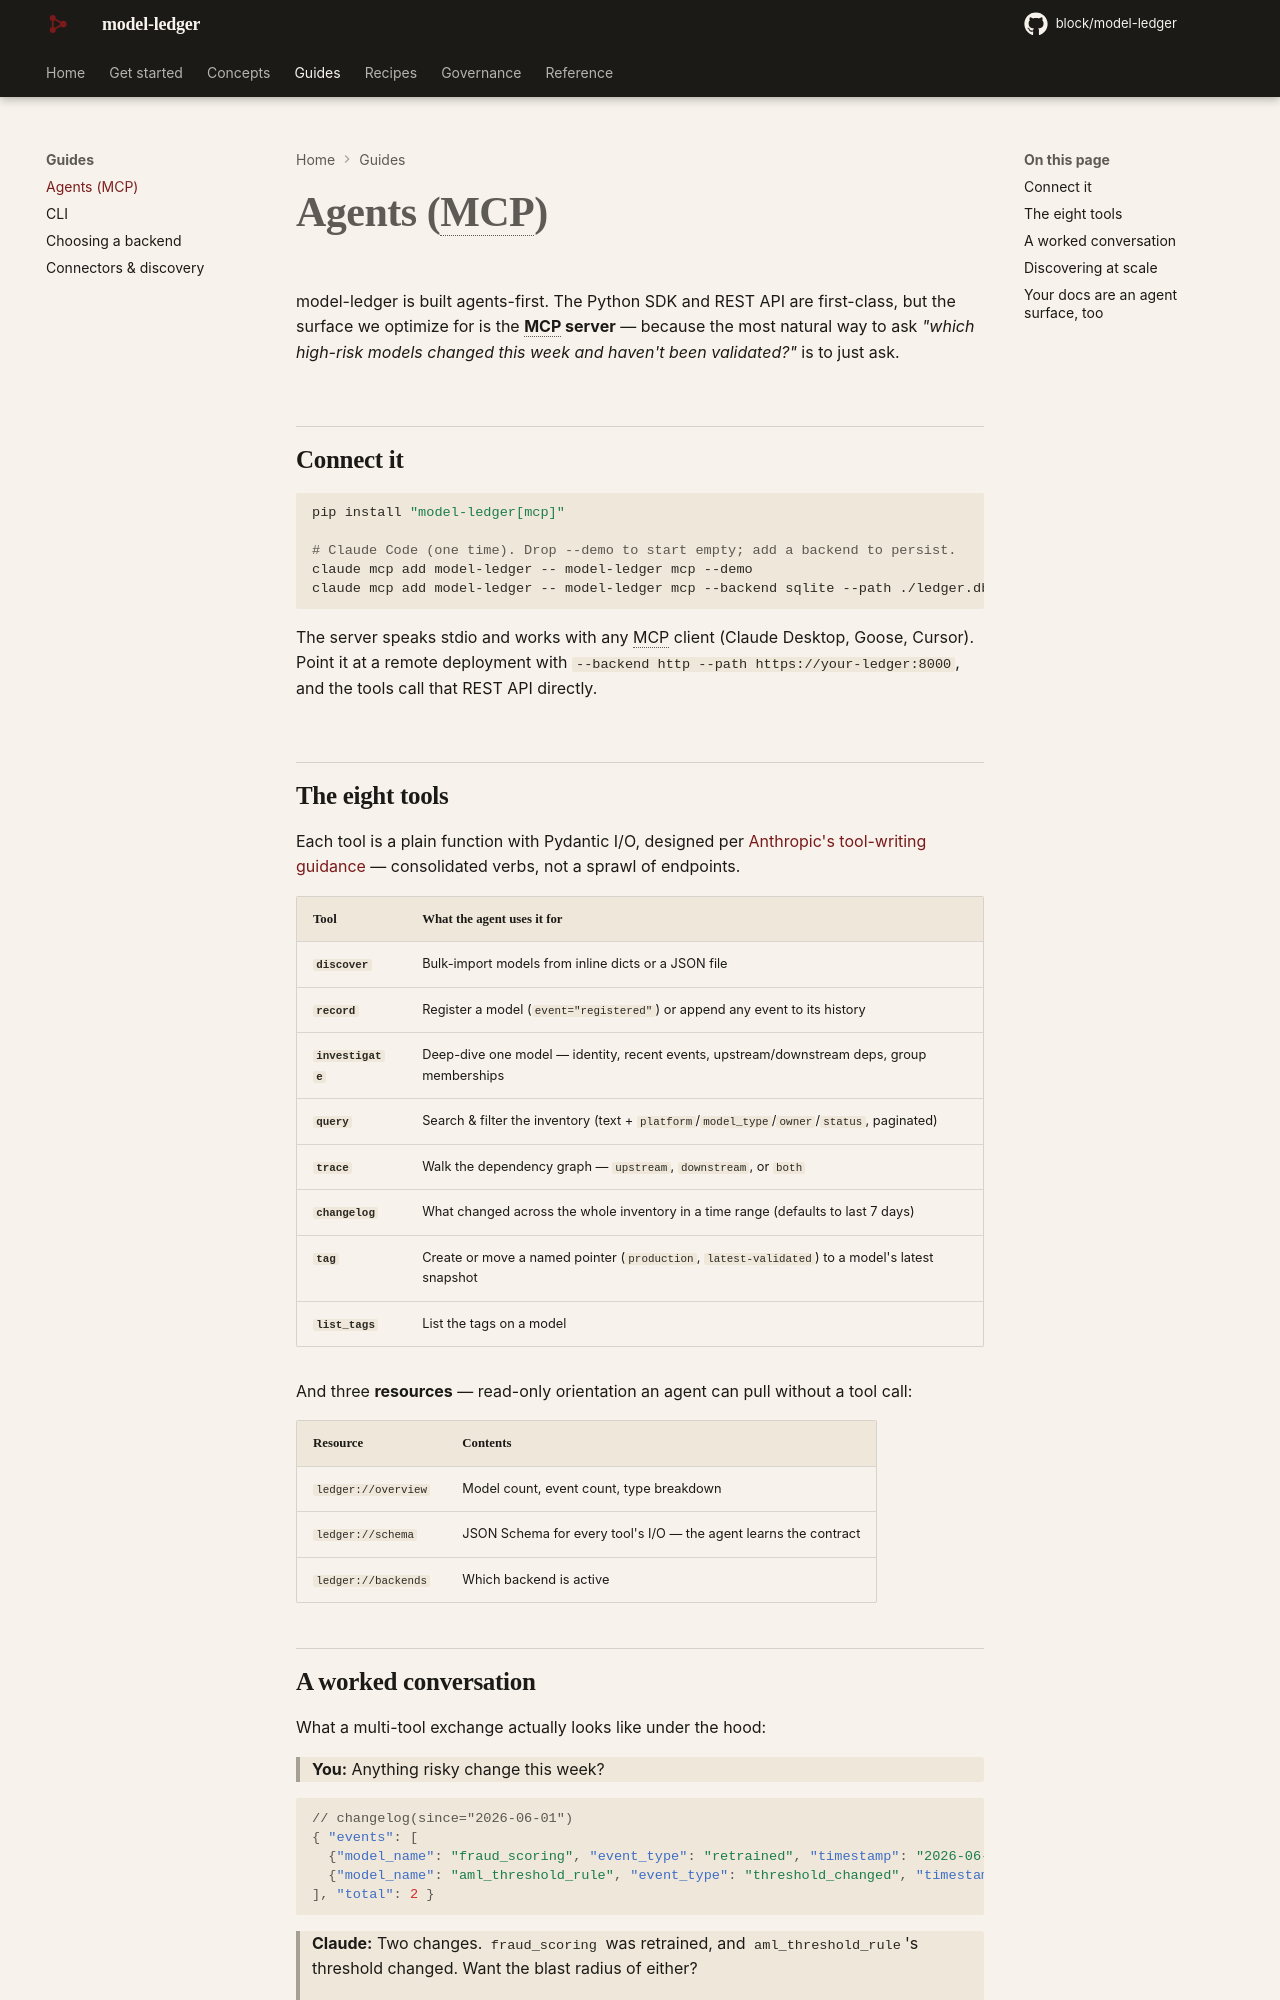

repository: block/model-ledger · page: guides/agents/index.html · generator: mkdocs

---
title: Agents (MCP)
description: The MCP server is the product. Eight tools and three resources let any agent explore, register, and reason about your model inventory.
---

# Agents (MCP)

model-ledger is built agents-first. The Python SDK and REST API are first-class, but
the surface we optimize for is the **MCP server** — because the most natural way to
ask *"which high-risk models changed this week and haven't been validated?"* is to
just ask.

## Connect it

```bash
pip install "model-ledger[mcp]"

# Claude Code (one time). Drop --demo to start empty; add a backend to persist.
claude mcp add model-ledger -- model-ledger mcp --demo
claude mcp add model-ledger -- model-ledger mcp --backend sqlite --path ./inventory.db
```

The server speaks stdio and works with any MCP client (Claude Desktop, Goose, Cursor).
Point it at a remote deployment with `--backend http --path https://your-ledger:8000`,
and the tools call that REST API directly.

## The eight tools

Each tool is a plain function with Pydantic I/O, designed per
[Anthropic's tool-writing guidance](https://www.anthropic.com/engineering/writing-tools-for-agents) —
consolidated verbs, not a sprawl of endpoints.

| Tool | What the agent uses it for |
|------|----------------------------|
| **`discover`** | Bulk-import models from inline dicts or a JSON file |
| **`record`** | Register a model (`event="registered"`) or append any event to its history |
| **`investigate`** | Deep-dive one model — identity, recent events, upstream/downstream deps, group memberships |
| **`query`** | Search & filter the inventory (text + `platform`/`model_type`/`owner`/`status`, paginated) |
| **`trace`** | Walk the dependency graph — `upstream`, `downstream`, or `both` |
| **`changelog`** | What changed across the whole inventory in a time range (defaults to last 7 days) |
| **`tag`** | Create or move a named pointer (`production`, `latest-validated`) to a model's latest snapshot |
| **`list_tags`** | List the tags on a model |

And three **resources** — read-only orientation an agent can pull without a tool call:

| Resource | Contents |
|----------|----------|
| `ledger://overview` | Model count, event count, type breakdown |
| `ledger://schema` | JSON Schema for every tool's I/O — the agent learns the contract |
| `ledger://backends` | Which backend is active |
